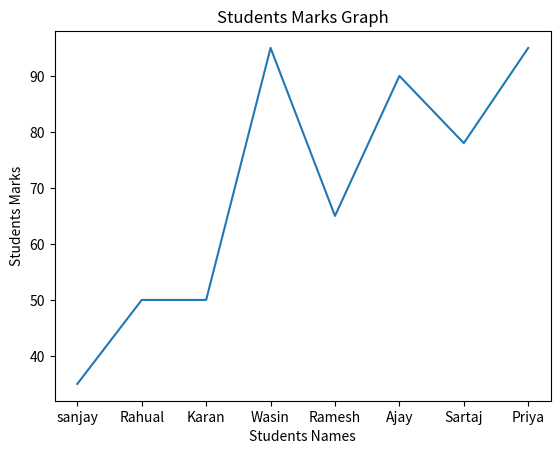

Reproduce this figure in Python.
import matplotlib.pyplot as plt

students_names=["sanjay", "Rahual", "Karan", "Wasin", "Ramesh", "Ajay", "Sartaj", "Priya"]
students_marks=[35,50,50,95,65,90, 78, 95]


marks_perc = []
for x in students_marks:
  res = (x/50)*100
  marks_perc.append(res)

print(marks_perc)


#line chart

def marks_line_chart():
  plt.plot(students_names,students_marks)
  plt.title("Students Marks Graph")
  plt.xlabel("Students Names")
  plt.ylabel("Students Marks")

  plt.show()
marks_line_chart()